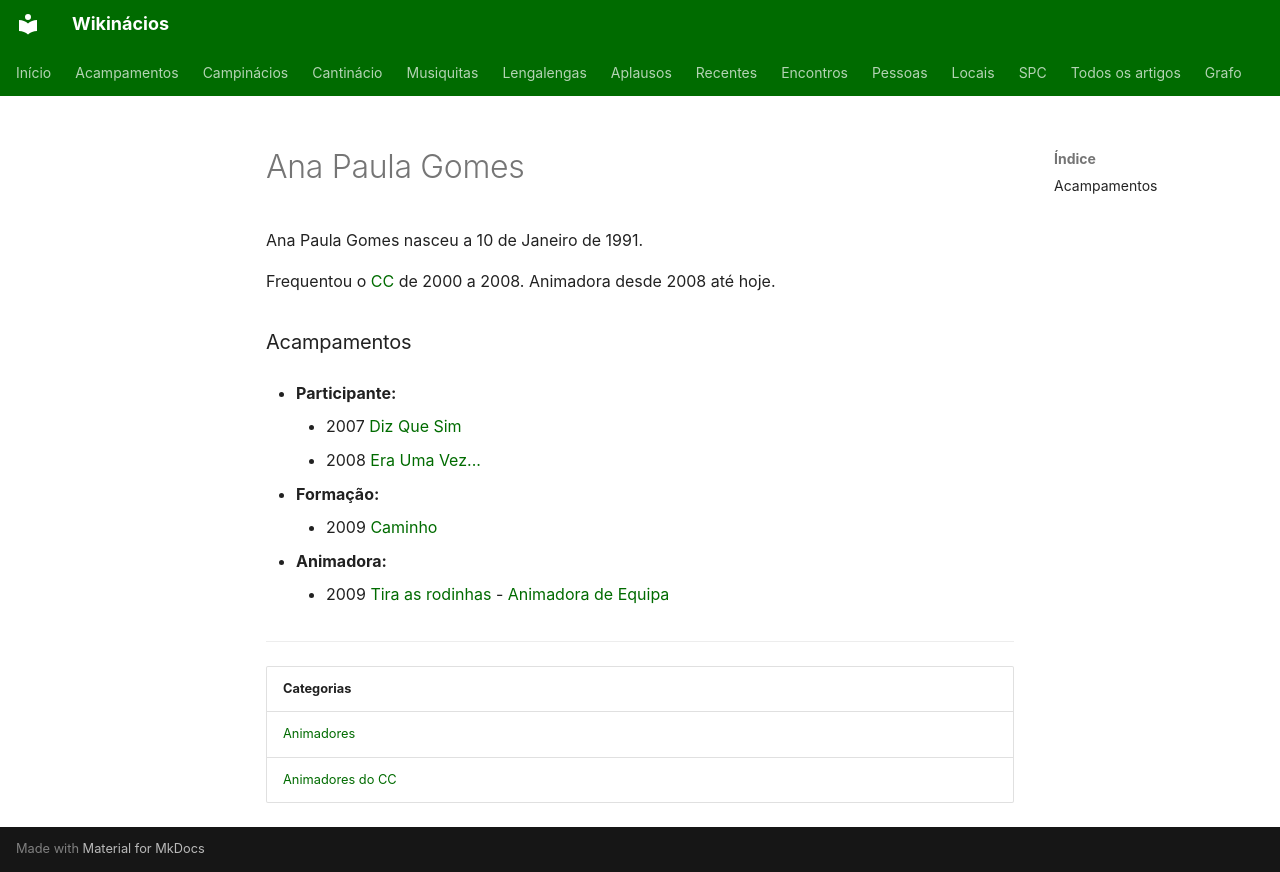

repository: neteinstein/Campinacios · page: Pessoas/A/Ana Paula Gomes.html · generator: mkdocs

# Ana Paula Gomes

Ana Paula Gomes nasceu a 10 de Janeiro de 1991.

Frequentou o [CC](../../Movimento/CC.md) de 2000 a 2008. Animadora desde 2008 até hoje.

### Acampamentos

- **Participante:**
    - 2007 [Diz Que Sim](../../Acampamentos/2007/Diz%20Que%20Sim.md)
    - 2008 [Era Uma Vez...](../../Acampamentos/2008/Era%20Uma%20Vez....md)

- **Formação:**
    - 2009 [Caminho](../../Acampamentos/2009/Caminho.md)

- **Animadora:**
    - 2009 [Tira as rodinhas](../../Acampamentos/2009/Tira%20as%20rodinhas.md) - [Animadora de Equipa](../../Cargos/Animador%20de%20Equipa.md)

---

| Categorias |
| --- |
| [Animadores](../../Categorias/Animadores.md) |
| [Animadores do CC](../../Categorias/Animadores%20do%20CC.md) |
